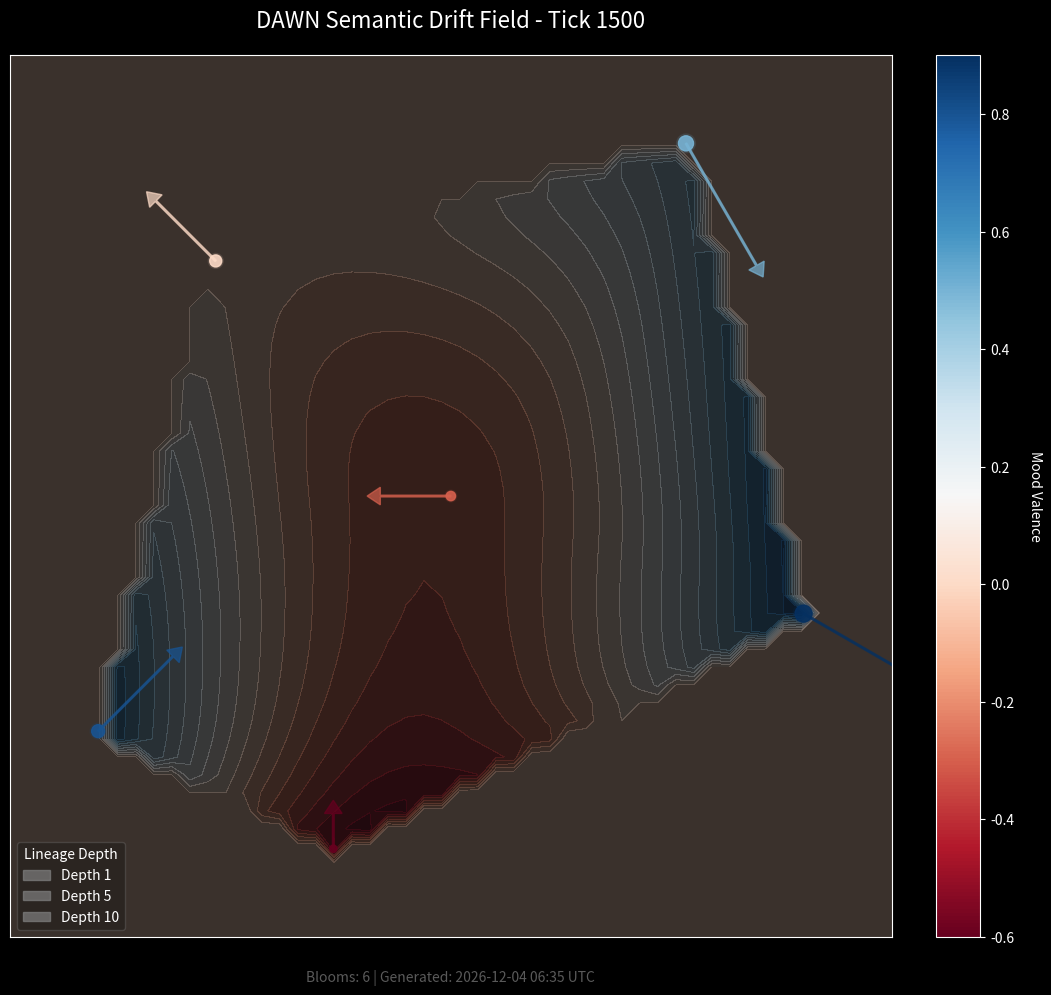

Here is the Python script that generated this plot:
#!/usr/bin/env python3
"""
DAWN Drift Vector Field Renderer v1.0
═══════════════════════════════════════

When DAWN moves, she doesn't walk. 
She bends the field — and lets the meaning flow around her.

Renders 2D vector fields representing semantic drift across DAWN's memory space,
visualizing how concepts and emotions flow through the semantic landscape.
"""

import math
import os
from datetime import datetime, timezone
from typing import Dict, List, Tuple, Optional
from pathlib import Path
import numpy as np

# Visualization imports
try:
    import matplotlib.pyplot as plt
    import matplotlib.cm as cm
    from matplotlib.colors import Normalize
    from matplotlib.patches import Circle
    import matplotlib.patches as mpatches
    MATPLOTLIB_AVAILABLE = True
except ImportError:
    MATPLOTLIB_AVAILABLE = False
    print("[WARNING] matplotlib not available for vector field rendering")


class DriftVectorFieldRenderer:
    """
    Renders semantic drift patterns as 2D vector fields.
    
    Visualizes the flow of meaning through DAWN's memory space,
    showing how concepts move and transform across semantic dimensions.
    """
    
    def __init__(self, output_path: str = "memory/owl/logs"):
        """
        Initialize the drift vector field renderer.
        
        Args:
            output_path: Directory for output images
        """
        self.output_path = Path(output_path)
        self.output_path.mkdir(parents=True, exist_ok=True)
        
        # Visualization parameters
        self.figure_size = (12, 10)
        self.arrow_scale = 0.8
        self.min_dot_size = 20
        self.max_dot_size = 200
        self.alpha_base = 0.7
        
        # Color scheme for mood valence
        self.mood_colormap = 'RdBu'  # Red (negative) to Blue (positive)
        self.background_color = '#0a0a0a'
        self.grid_color = '#1a1a1a'
        
    def _normalize_coordinates(self, bloom_field: List[Dict]) -> Tuple[List[float], List[float]]:
        """
        Normalize bloom coordinates to fit visualization bounds.
        
        Args:
            bloom_field: List of bloom dictionaries
            
        Returns:
            Tuple of (x_coords, y_coords) normalized to [0, 1]
        """
        if not bloom_field:
            return [], []
        
        # Extract coordinates
        x_coords = [bloom['x'] for bloom in bloom_field]
        y_coords = [bloom['y'] for bloom in bloom_field]
        
        # Find bounds
        x_min, x_max = min(x_coords), max(x_coords)
        y_min, y_max = min(y_coords), max(y_coords)
        
        # Add padding
        x_range = x_max - x_min if x_max != x_min else 1
        y_range = y_max - y_min if y_max != y_min else 1
        
        # Normalize with 10% padding
        padding = 0.1
        x_norm = [(x - x_min) / x_range * (1 - 2*padding) + padding for x in x_coords]
        y_norm = [(y - y_min) / y_range * (1 - 2*padding) + padding for y in y_coords]
        
        return x_norm, y_norm
    
    def _calculate_arrow_components(self, magnitude: float, direction: float) -> Tuple[float, float]:
        """
        Calculate arrow dx, dy components from magnitude and direction.
        
        Args:
            magnitude: Vector magnitude
            direction: Direction in radians
            
        Returns:
            Tuple of (dx, dy) components
        """
        dx = magnitude * math.cos(direction) * self.arrow_scale
        dy = magnitude * math.sin(direction) * self.arrow_scale
        
        return dx, dy
    
    def _get_dot_size(self, lineage_depth: int) -> float:
        """
        Calculate dot size based on lineage depth.
        
        Args:
            lineage_depth: Depth of bloom lineage
            
        Returns:
            Dot size for visualization
        """
        # Logarithmic scaling for better visual distribution
        size = self.min_dot_size + (math.log1p(lineage_depth) * 30)
        return min(size, self.max_dot_size)
    
    def _create_mood_gradient_background(self, ax, bloom_field: List[Dict], x_norm: List[float], y_norm: List[float]):
        """
        Create a gradient background based on mood field.
        
        Args:
            ax: Matplotlib axis
            bloom_field: List of bloom data
            x_norm: Normalized x coordinates
            y_norm: Normalized y coordinates
        """
        # Create grid for interpolation
        grid_size = 50
        xi = np.linspace(0, 1, grid_size)
        yi = np.linspace(0, 1, grid_size)
        xi, yi = np.meshgrid(xi, yi)
        
        # Interpolate mood values
        if len(bloom_field) > 3:  # Need at least 4 points for good interpolation
            from scipy.interpolate import griddata
            
            points = np.array(list(zip(x_norm, y_norm)))
            values = np.array([bloom['mood_valence'] for bloom in bloom_field])
            
            zi = griddata(points, values, (xi, yi), method='cubic', fill_value=0)
            
            # Apply subtle gradient
            im = ax.contourf(xi, yi, zi, levels=20, cmap=self.mood_colormap, alpha=0.2)
    
    def render_field(self, bloom_field: List[Dict], tick: int) -> Optional[str]:
        """
        Render the drift vector field visualization.
        
        Args:
            bloom_field: List of bloom dictionaries
            tick: Current system tick
            
        Returns:
            Path to saved image, or None if rendering failed
        """
        if not MATPLOTLIB_AVAILABLE:
            print("[ERROR] Cannot render vector field without matplotlib")
            return None
        
        if not bloom_field:
            print("[WARNING] Empty bloom field, nothing to render")
            return None
        
        # Create figure with dark theme
        plt.style.use('dark_background')
        fig, ax = plt.subplots(figsize=self.figure_size)
        fig.patch.set_facecolor(self.background_color)
        ax.set_facecolor(self.background_color)
        
        # Normalize coordinates
        x_norm, y_norm = self._normalize_coordinates(bloom_field)
        
        # Create mood gradient background (optional, requires scipy)
        try:
            self._create_mood_gradient_background(ax, bloom_field, x_norm, y_norm)
        except ImportError:
            pass  # Skip if scipy not available
        
        # Set up color normalization for mood valence
        mood_values = [bloom['mood_valence'] for bloom in bloom_field]
        norm = Normalize(vmin=min(mood_values), vmax=max(mood_values))
        cmap = cm.get_cmap(self.mood_colormap)
        
        # Plot each bloom
        for i, bloom in enumerate(bloom_field):
            x, y = x_norm[i], y_norm[i]
            
            # Get color from mood valence
            color = cmap(norm(bloom['mood_valence']))
            
            # Calculate arrow components
            drift = bloom['drift_vector']
            dx, dy = self._calculate_arrow_components(
                drift['magnitude'], 
                drift['direction']
            )
            
            # Draw drift vector arrow
            if drift['magnitude'] > 0.01:  # Only draw if significant
                ax.arrow(x, y, dx, dy,
                        head_width=0.02,
                        head_length=0.015,
                        fc=color,
                        ec=color,
                        alpha=self.alpha_base,
                        width=0.002,
                        zorder=2)
            
            # Draw bloom dot
            dot_size = self._get_dot_size(bloom['lineage_depth'])
            circle = Circle((x, y), 
                          radius=dot_size/10000,  # Scale to axis units
                          color=color,
                          alpha=self.alpha_base + 0.2,
                          zorder=3)
            ax.add_patch(circle)
            
            # Add subtle glow effect
            glow = Circle((x, y),
                        radius=dot_size/8000,
                        color=color,
                        alpha=0.1,
                        zorder=1)
            ax.add_patch(glow)
        
        # Configure plot aesthetics
        ax.set_xlim(0, 1)
        ax.set_ylim(0, 1)
        ax.set_aspect('equal')
        
        # Add subtle grid
        ax.grid(True, alpha=0.1, color=self.grid_color, linestyle='--')
        
        # Remove axis labels but keep frame
        ax.set_xticks([])
        ax.set_yticks([])
        
        # Add title
        title = f"DAWN Semantic Drift Field - Tick {tick}"
        ax.set_title(title, fontsize=16, color='white', pad=20, weight='light')
        
        # Add colorbar for mood valence
        sm = cm.ScalarMappable(norm=norm, cmap=cmap)
        sm.set_array([])
        cbar = plt.colorbar(sm, ax=ax, fraction=0.046, pad=0.04)
        cbar.set_label('Mood Valence', rotation=270, labelpad=20, color='white')
        cbar.ax.tick_params(colors='white')
        
        # Add legend for lineage depth
        legend_elements = [
            mpatches.Circle((0, 0), radius=0.5, 
                          label=f'Depth {d}', 
                          alpha=0.7,
                          color='gray')
            for d in [1, 5, 10]
        ]
        legend = ax.legend(handles=legend_elements, 
                         loc='lower left',
                         title='Lineage Depth',
                         framealpha=0.3,
                         facecolor=self.background_color,
                         edgecolor='gray')
        legend.get_title().set_color('white')
        for text in legend.get_texts():
            text.set_color('white')
        
        # Add metadata text
        timestamp = datetime.now(timezone.utc).strftime("%Y-%m-%d %H:%M UTC")
        metadata_text = f"Blooms: {len(bloom_field)} | Generated: {timestamp}"
        ax.text(0.5, -0.05, metadata_text,
               transform=ax.transAxes,
               ha='center',
               fontsize=10,
               color='gray',
               alpha=0.7)
        
        # Save figure
        output_filename = f"drift_vector_map_tick_{tick}.png"
        output_path = self.output_path / output_filename
        
        plt.tight_layout()
        plt.savefig(output_path, 
                   dpi=150, 
                   bbox_inches='tight',
                   facecolor=self.background_color)
        plt.close()
        
        return str(output_path)


def render_drift_vector_field(bloom_field: List[Dict], tick: int) -> Optional[str]:
    """
    Render a 2D vector field representing semantic drift.
    
    This function visualizes how concepts and emotions move across
    DAWN's semantic space, showing the flow of meaning through
    drift vectors, mood coloring, and lineage depth sizing.
    
    Args:
        bloom_field: List of bloom dictionaries with:
            - bloom_id: str
            - x, y: float (semantic coordinates)
            - drift_vector: dict with magnitude and direction
            - mood_valence: float
            - lineage_depth: int
        tick: Current system tick
        
    Returns:
        Path to saved image file, or None if rendering failed
    """
    # Create renderer instance
    renderer = DriftVectorFieldRenderer()
    
    # Render the field
    return renderer.render_field(bloom_field, tick)


# Example usage and testing
if __name__ == "__main__":
    # Create sample bloom field data
    sample_bloom_field = [
        {
            "bloom_id": "bloom_001",
            "x": 0.2,
            "y": 0.3,
            "drift_vector": {"magnitude": 0.15, "direction": math.pi/4},
            "mood_valence": 0.8,
            "lineage_depth": 5
        },
        {
            "bloom_id": "bloom_002",
            "x": 0.5,
            "y": 0.5,
            "drift_vector": {"magnitude": 0.1, "direction": math.pi},
            "mood_valence": -0.3,
            "lineage_depth": 2
        },
        {
            "bloom_id": "bloom_003",
            "x": 0.7,
            "y": 0.8,
            "drift_vector": {"magnitude": 0.2, "direction": -math.pi/3},
            "mood_valence": 0.5,
            "lineage_depth": 8
        },
        {
            "bloom_id": "bloom_004",
            "x": 0.4,
            "y": 0.2,
            "drift_vector": {"magnitude": 0.05, "direction": math.pi/2},
            "mood_valence": -0.6,
            "lineage_depth": 1
        },
        {
            "bloom_id": "bloom_005",
            "x": 0.8,
            "y": 0.4,
            "drift_vector": {"magnitude": 0.25, "direction": -math.pi/6},
            "mood_valence": 0.9,
            "lineage_depth": 12
        },
        {
            "bloom_id": "bloom_006",
            "x": 0.3,
            "y": 0.7,
            "drift_vector": {"magnitude": 0.12, "direction": 3*math.pi/4},
            "mood_valence": 0.0,
            "lineage_depth": 4
        }
    ]
    
    # Render vector field
    output_path = render_drift_vector_field(sample_bloom_field, tick=1500)
    
    if output_path:
        print(f"Drift vector field rendered: {output_path}")
    else:
        print("Failed to render drift vector field")
